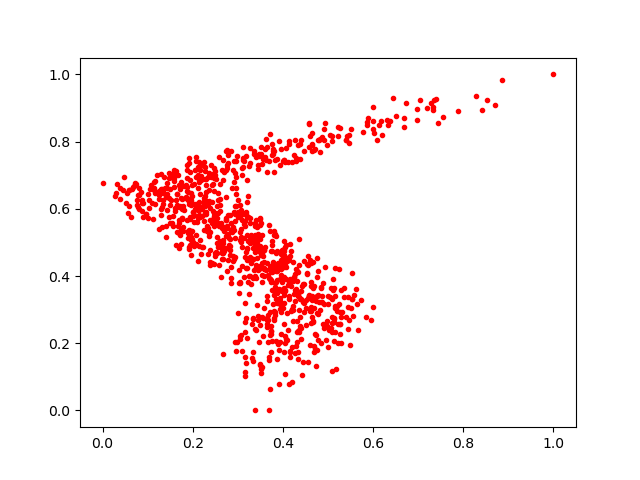

The file beside this chart, header and first rows:
0.4111007, 0.3732043
0.3495, 0.472
0.2101, 0.5594
0.4682, 0.3034
0.3398, 0.2381
0.4031, 0.7458
0.24, 0.694
0.2657, 0.4516
0.4057, 0.3579
0.295, 0.6431
0.3706, 0.2242
0.4667, 0.2663
0.3242, 0.3478
0.352, 0.7646
0.2595, 0.6305
0.4289, 0.3504
0.374, 0.2502
0.352, 0.4803
0.3802, 0.4299
0.3056, 0.5068
0.2265, 0.6381
0.1206, 0.6998
0.2169, 0.7264
0.4134, 0.4564
0.4645, 0.3409
0.4561, 0.4596
0.3761, 0.7923
0.207, 0.7436
0.1439, 0.5951
0.1572, 0.6917
0.4476, 0.3194
0.4133, 0.07954
0.2194, 0.6869
0.395, 0.4462
0.4166, 0.1728
0.3794, 0.356
0.3828, 0.3669
0.3914, 0.1808
0.3013, 0.6274
0.2045, 0.5986
0.2573, 0.5024
0.2733, 0.7734
0.3831, 0.422
0.4412, 0.2122
0.5401, 0.8046
0.07661, 0.6267
0.1886, 0.6247
0.2882, 0.7149
0.4863, 0.3403
0.3431, 0.4548
0.157, 0.5796
0.2863, 0.532
0.2833, 0.5086
0.4746, 0.34
0.2277, 0.6074
0.4842, 0.1993
0.4778, 0.2108
0.3605, 0.7767
0.2842, 0.536
0.5228, 0.2571
0.317, 0.3189
... 940 more rows
